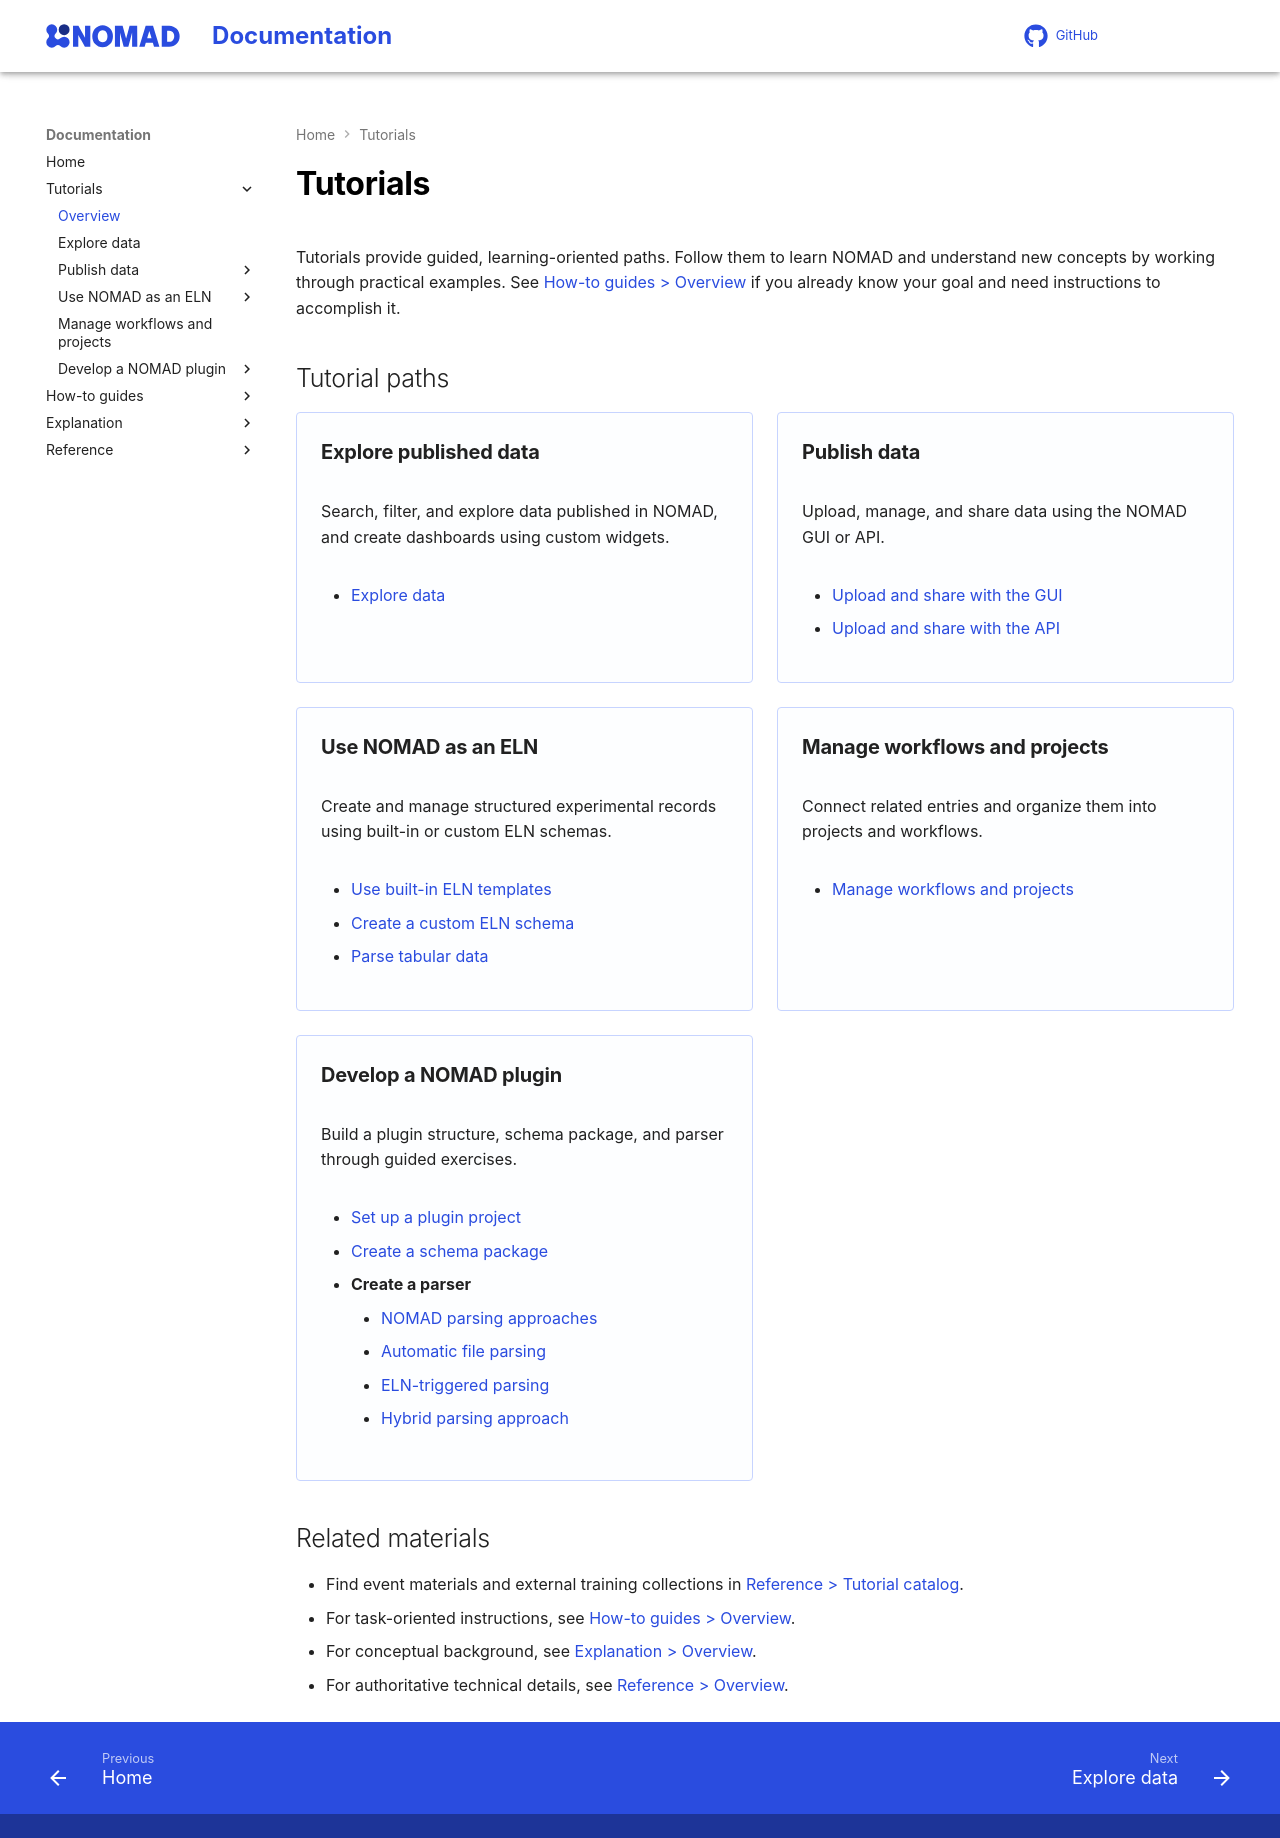

repository: FAIRmat-NFDI/nomad-docs · page: tutorial/overview.html · generator: mkdocs

---
hide: toc
---

# Tutorials

Tutorials provide guided, learning-oriented paths. Follow them to learn NOMAD and understand new concepts by working through practical examples. See {{ nav_link("howto/overview.md", breadcrumb=True) }} if you already know your goal and need instructions to accomplish it.

## Tutorial paths

<div markdown="block" class="home-grid">
<div markdown="block">

### Explore published data

Search, filter, and explore data published in NOMAD, and create dashboards using custom widgets.

{{ nav_list("tutorial/explore.md") }}

</div>
<div markdown="block">

### Publish data

Upload, manage, and share data using the NOMAD GUI or API.

{{ nav_list("Publish data") }}

</div>
<div markdown="block">

### Use NOMAD as an ELN

Create and manage structured experimental records using built-in or custom ELN schemas.

{{ nav_list("Use NOMAD as an ELN") }}

</div>
<div markdown="block">

### Manage workflows and projects

Connect related entries and organize them into projects and workflows.

{{ nav_list("tutorial/workflows_projects.md") }}

</div>
<div markdown="block">

### Develop a NOMAD plugin

Build a plugin structure, schema package, and parser through guided exercises.

{{ nav_list("Develop a NOMAD plugin") }}

</div>
</div>

## Related materials

- Find event materials and external training collections in {{ nav_link("reference/tutorials.md", breadcrumb=True) }}.
- For task-oriented instructions, see {{ nav_link("howto/overview.md", breadcrumb=True) }}.
- For conceptual background, see {{ nav_link("explanation/overview.md", breadcrumb=True) }}.
- For authoritative technical details, see {{ nav_link("reference/overview.md", breadcrumb=True) }}.
